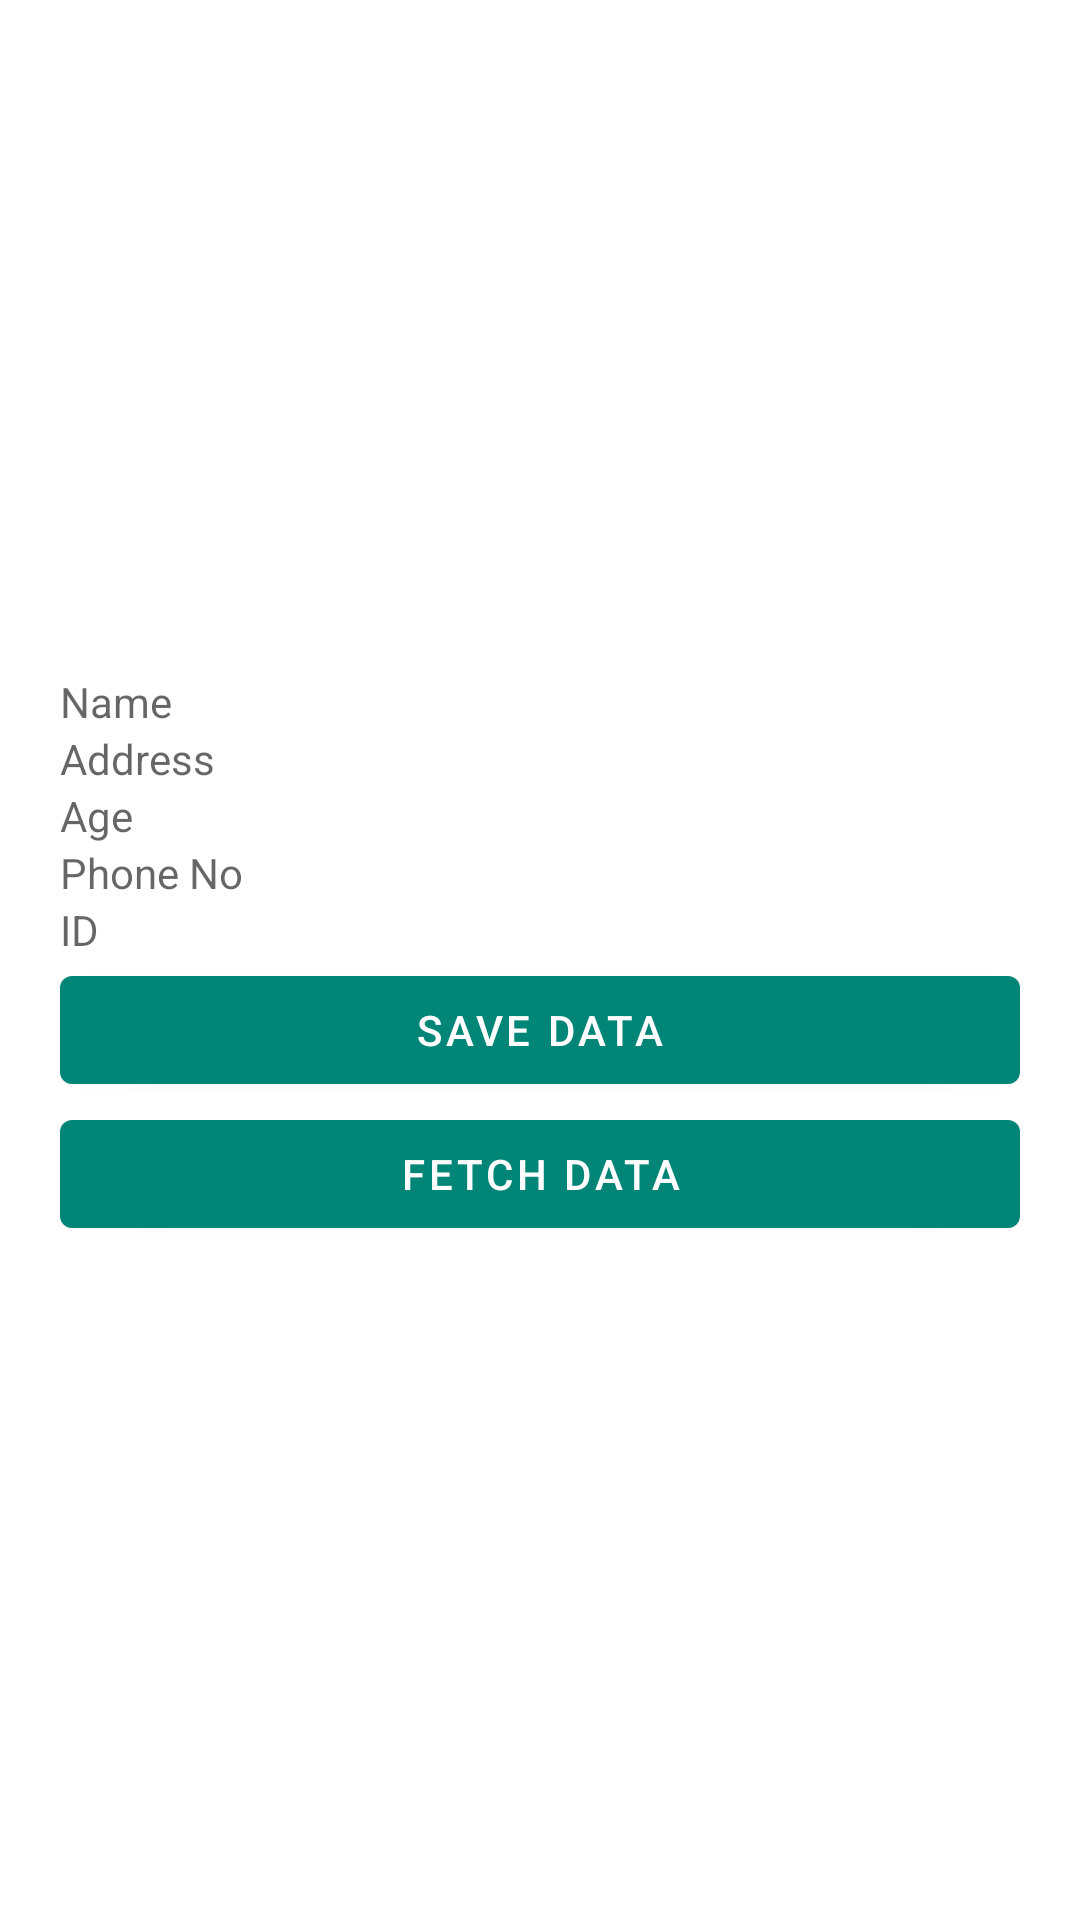

Android layout source for this screen:
<!-- AndroidManifest.xml: application theme AppTheme -->
<!-- res/layout/activity_room.xml -->
<?xml version="1.0" encoding="utf-8"?>
<LinearLayout xmlns:android="http://schemas.android.com/apk/res/android"
    xmlns:app="http://schemas.android.com/apk/res-auto"
    xmlns:tools="http://schemas.android.com/tools"
    android:layout_width="match_parent"
    android:layout_height="match_parent"
    android:layout_margin="10dp"
    tools:context=".RoomDatabase.RoomActivity">

    <LinearLayout
        android:layout_width="match_parent"
        android:layout_height="match_parent"
        android:layout_margin="20dp"
        android:gravity="center"
        android:orientation="vertical">

        <TextView
            android:id="@+id/name_tv"
            android:layout_width="match_parent"
            android:layout_height="wrap_content"
            android:hint="Name" />

        <TextView
            android:id="@+id/add_tv"
            android:layout_width="match_parent"
            android:layout_height="wrap_content"
            android:hint="Address" />

        <TextView
            android:id="@+id/age_tv"
            android:layout_width="match_parent"
            android:layout_height="wrap_content"
            android:hint="Age" />

        <TextView
            android:id="@+id/phone_tv"
            android:layout_width="match_parent"
            android:layout_height="wrap_content"
            android:hint="Phone No" />

        <TextView
            android:id="@+id/id_tv"
            android:layout_width="match_parent"
            android:layout_height="wrap_content"
            android:hint="ID" />

        <Button
            android:id="@+id/save_btn"
            android:layout_width="match_parent"
            android:layout_height="wrap_content"
            android:text="Save Data" />

        <Button
            android:id="@+id/fetch_btn"
            android:layout_width="match_parent"
            android:layout_height="wrap_content"
            android:text="Fetch Data" />
    </LinearLayout>


</LinearLayout>
<!-- resources referenced by this layout -->
<resources>
  <style name="AppTheme" parent="Theme.MaterialComponents.Light.NoActionBar">
          
          <item name="android:windowTranslucentStatus">true</item>
          <item name="colorPrimary">@color/colorPrimary</item>
          <item name="colorPrimaryDark">@color/colorPrimaryDark</item>
          <item name="textInputStyle">@style/Widget.MaterialComponents.TextInputLayout.OutlinedBox
          </item>
          <item name="colorAccent">@color/colorAccent</item>
      </style>
  <color name="colorPrimary">#008577</color>
  <color name="colorPrimaryDark">#00574B</color>
  <color name="colorAccent">#D81B60</color>
</resources>
